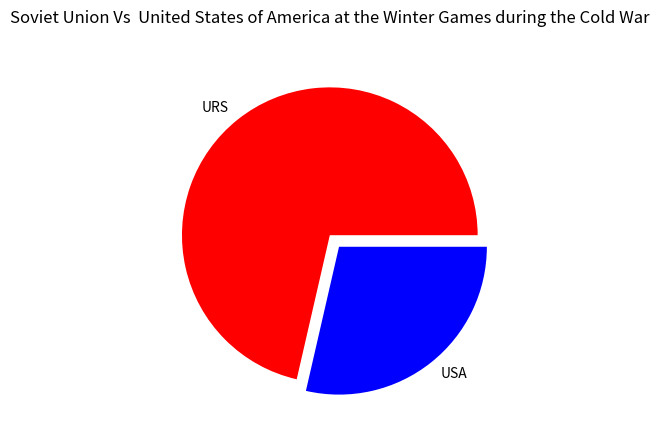

The matplotlib source for this figure:
import matplotlib.pyplot as plt

#generate a pie chart with our Olympic data

values = [422, 169]
colors = ['red', 'blue']

labels = ["URS", "USA"]

explode = [0, 0.1]

plt.title("Soviet Union Vs  United States of America at the Winter Games during the Cold War", pad="20")

plt.pie(values, labels=labels, colors=colors, explode=explode)

plt.show()